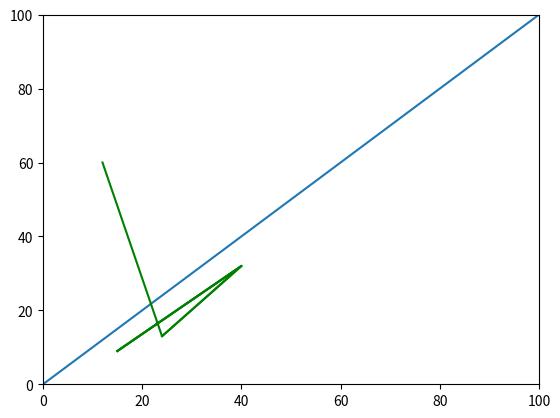

The matplotlib source for this figure:
from matplotlib import pyplot as plt
#
#
x = [15,40,24,12]
y = [9,32,13,60]
test1=[0,100]
test2=[0,100]
plt.plot(test1,test2)
  
for i in range(len(x)):
    # x.append(i)
    # y.append(i)

    # Mention x and y limits to define their range
    plt.xlim(0, 100)
    plt.ylim(0, 100)

    # Ploting graph     
    if i!=len(x):
        plt.plot(x[0:i+1], y[0:i+1], color = 'green')             
    else:
        plt.plot(x, y, color = 'green')   

      

    
    plt.pause(1)
  
plt.show()